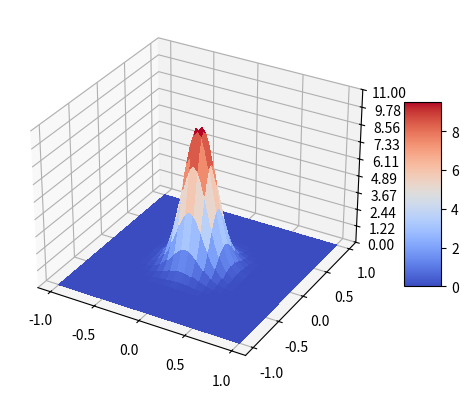

Recreate this plot in Python.
# Problema de transferencia de calor unidimensional transiente

import numpy as np
import math
import matplotlib.pyplot as plt
from matplotlib import cm
from matplotlib.ticker import LinearLocator
from numpy.core.fromnumeric import mean, shape, size

lmb = 0.01      # Difusividade Termica
cond = 1.00     # Condutividade Termica
dt = 0.05       # Time step
dx = 0.04       # Length step x
dy = 0.04       # Length step y

A1 = lmb*dt/(dx**2)
A2 = 1 - 2*lmb*dt/(dx**2)
A3 = lmb*dt/(dx**2)

# Critério de estabilidade: 'A1' <= 0.5
print(A1)

ti = 0
tf = 100
xi = -1
xf =  1
yi = -1
yf =  1

tempo = np.arange(ti, tf+dt, dt)
pos_x = np.arange(xi, xf+dx, dx)
pos_y = np.arange(yi, yf+dy, dy)
Nx = size(pos_x)
Ny = size(pos_y)
Nt = size(tempo)

Tp = np.ones([Nx*Ny, Nt]) # Temperatura
## C.I. T0_(x,y) = 10*exp^(-20(x^2 + y^2))
for i in range(Ny):
    for j in range(Nx):
        Tp[j+i*Nx,0] = 10*np.exp(-20*((pos_x[j])**2 + (pos_y[i])**2))
    #endfor    
#endfor
#print(Tp[:,0])



## C.C. (Neumann)
q_xi = np.zeros([Nx, Nt])
q_xf = np.zeros([Nx, Nt])
q_yi = np.zeros([Ny, Nt])
q_yf = np.zeros([Ny, Nt])

SolExp_Tp = np.reshape(Tp[:,0], (Ny, Nx))
print(shape(SolExp_Tp))

fig, ax = plt.subplots(subplot_kw={"projection": "3d"})
pos_x, pos_y = np.meshgrid(pos_x, pos_y)
print(shape(pos_x), shape(pos_y))

# Plot the surface.
surf = ax.plot_surface(pos_y, pos_x, SolExp_Tp, cmap=cm.coolwarm,
                       linewidth=0, antialiased=False)

# Customize the z axis.
ax.set_zlim(0.00, 11.00)
ax.zaxis.set_major_locator(LinearLocator(10))
# A StrMethodFormatter is used automatically
ax.zaxis.set_major_formatter('{x:.02f}')

# Add a color bar which maps values to colors.
fig.colorbar(surf, shrink=0.5, aspect=5)

plt.show(block=True)